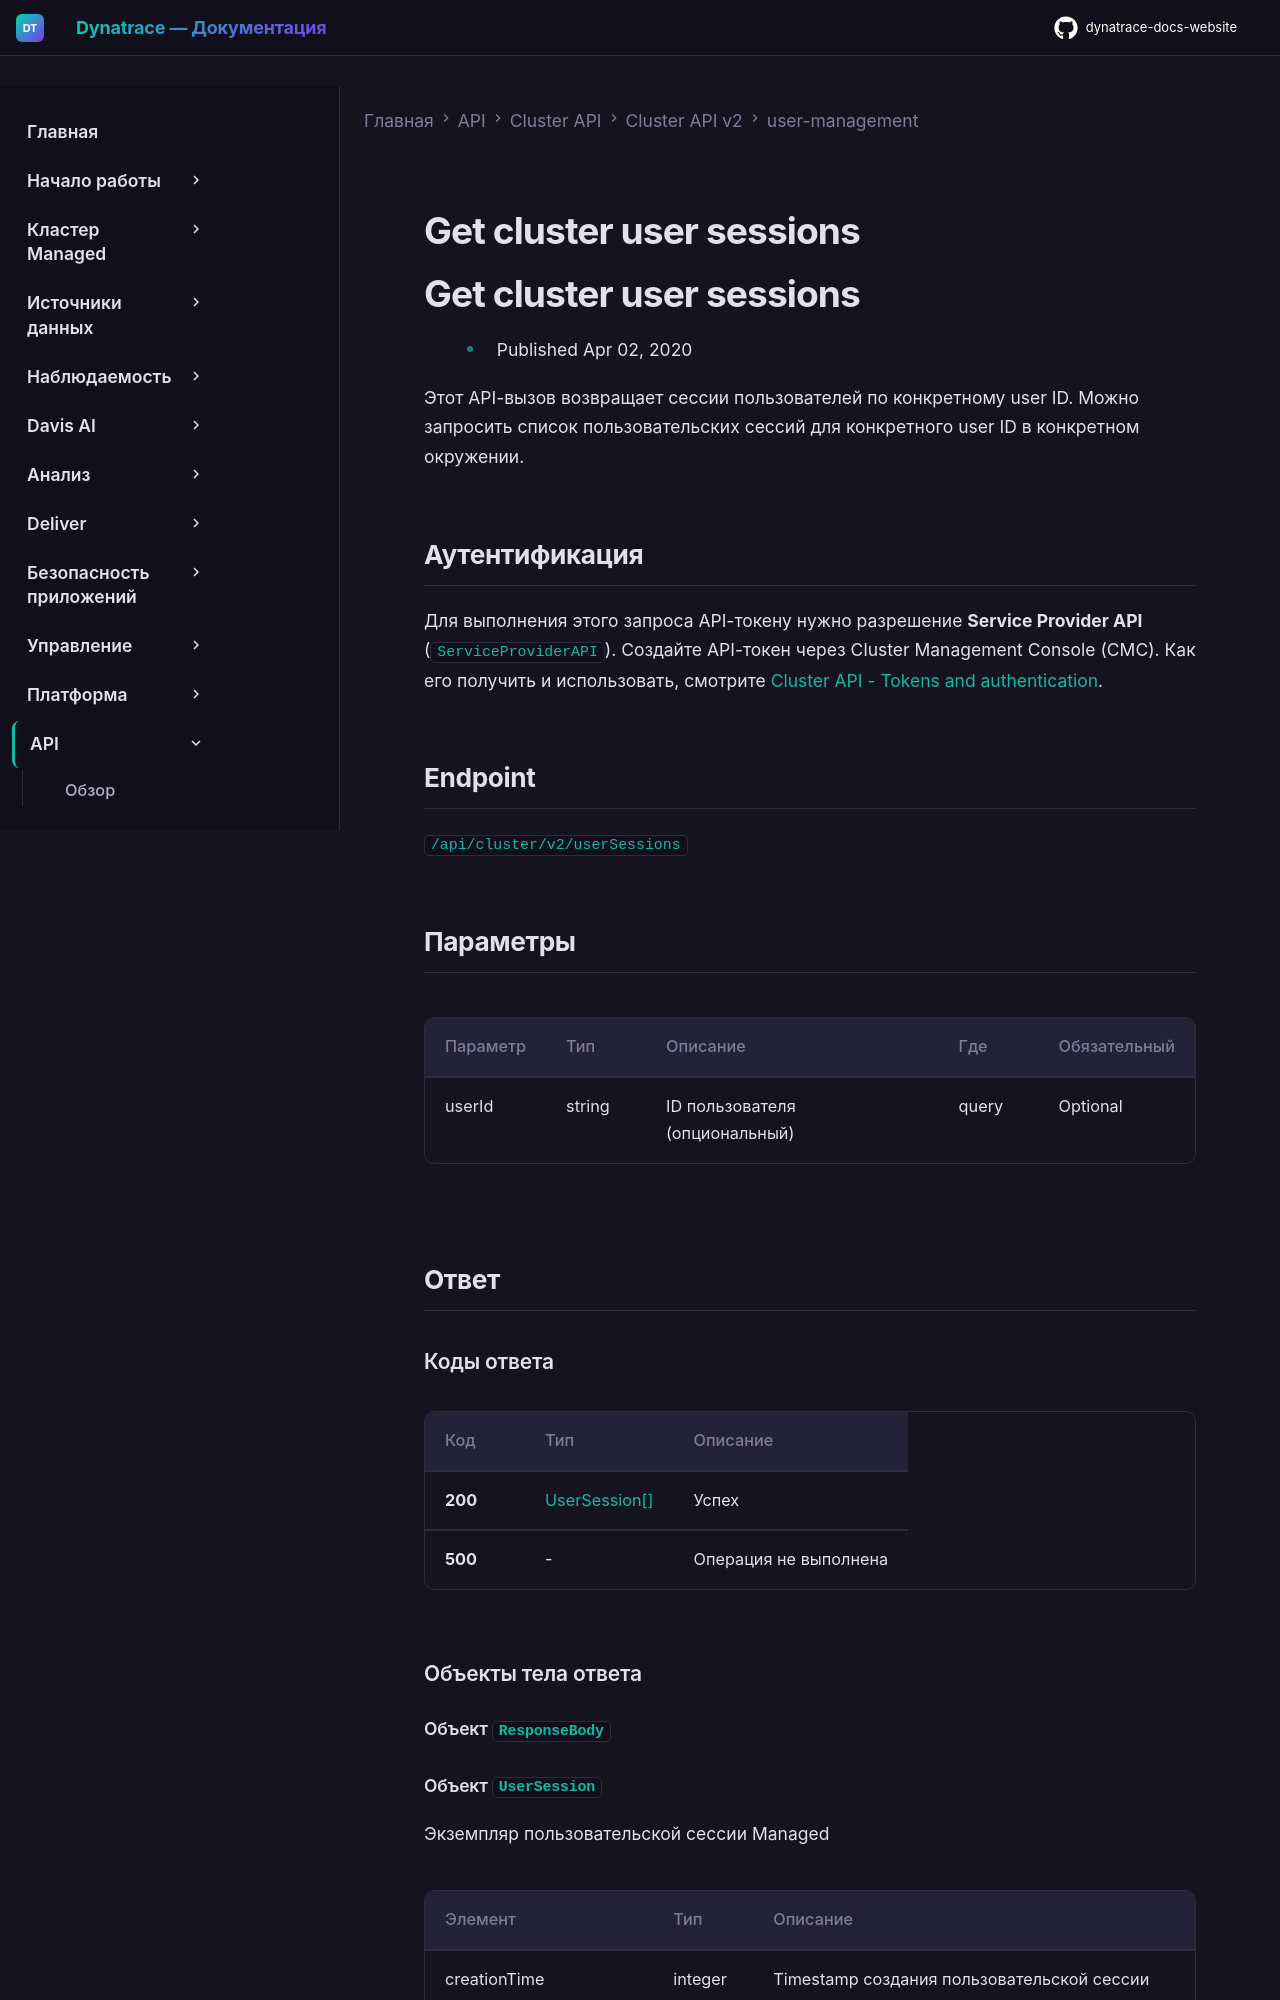

repository: Yerkebulan-Ardabayev/dynatrace-docs-website · page: managed-ru/dynatrace-api/cluster-api/cluster-api-v2/user-management/get-cluster-user-sessions/index.html · generator: mkdocs

---
title: Get cluster user sessions
source: https://docs.dynatrace.com/managed/dynatrace-api/cluster-api/cluster-api-v2/user-management/get-cluster-user-sessions
scraped: 2026-05-12T11:05:50.330586
---

# Get cluster user sessions

# Get cluster user sessions

* Published Apr 02, 2020

Этот API-вызов возвращает сессии пользователей по конкретному user ID. Можно запросить список пользовательских сессий для конкретного user ID в конкретном окружении.

## Аутентификация

Для выполнения этого запроса API-токену нужно разрешение **Service Provider API** (`ServiceProviderAPI`). Создайте API-токен через Cluster Management Console (CMC). Как его получить и использовать, смотрите [Cluster API - Tokens and authentication](/managed/dynatrace-api/cluster-api/cluster-api-authentication "Как пройти аутентификацию для работы с Dynatrace Cluster API.").

## Endpoint

`/api/cluster/v2/userSessions`
